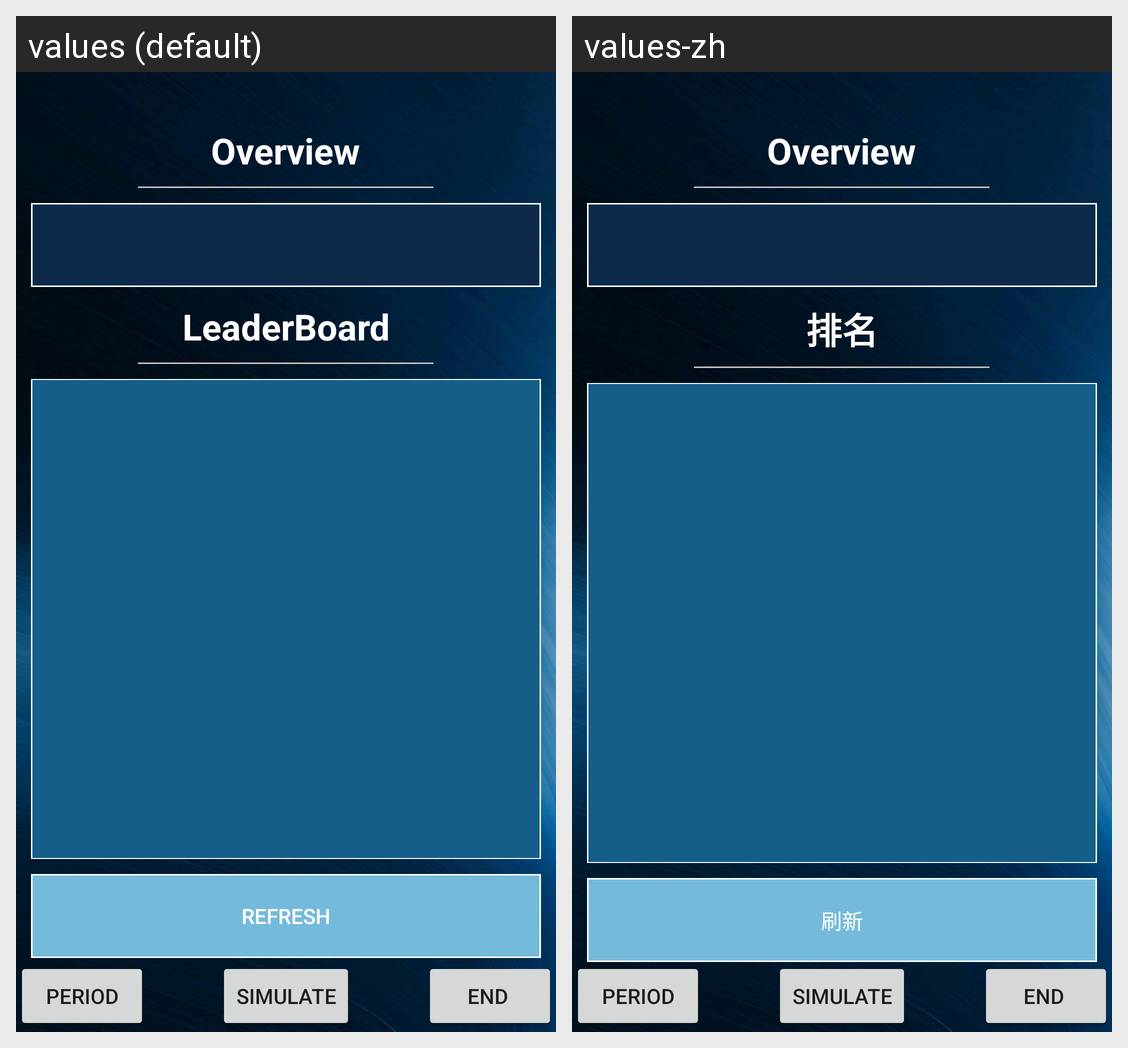

For this localized Android screen grid, give each drawn string resource with its value in every locale shown.
Android screen res/layout/activity_challenge.xml rendered under 2 locales, left to right: values (default), values-zh. Device: Nexus 5 (rendered at 1080×1920; each locale shown at half size, 540×960, under a caption strip naming it); theme Theme.FitnessApp.
Strings drawn on this screen, with the default value and each locale's value (text and hints the layout hard-codes, and strings that could not be matched under every locale, appear in the picture but are not listed):

leaderBoard
  values: LeaderBoard
  values-zh: 排名

refresh
  values: Refresh
  values-zh: 刷新
